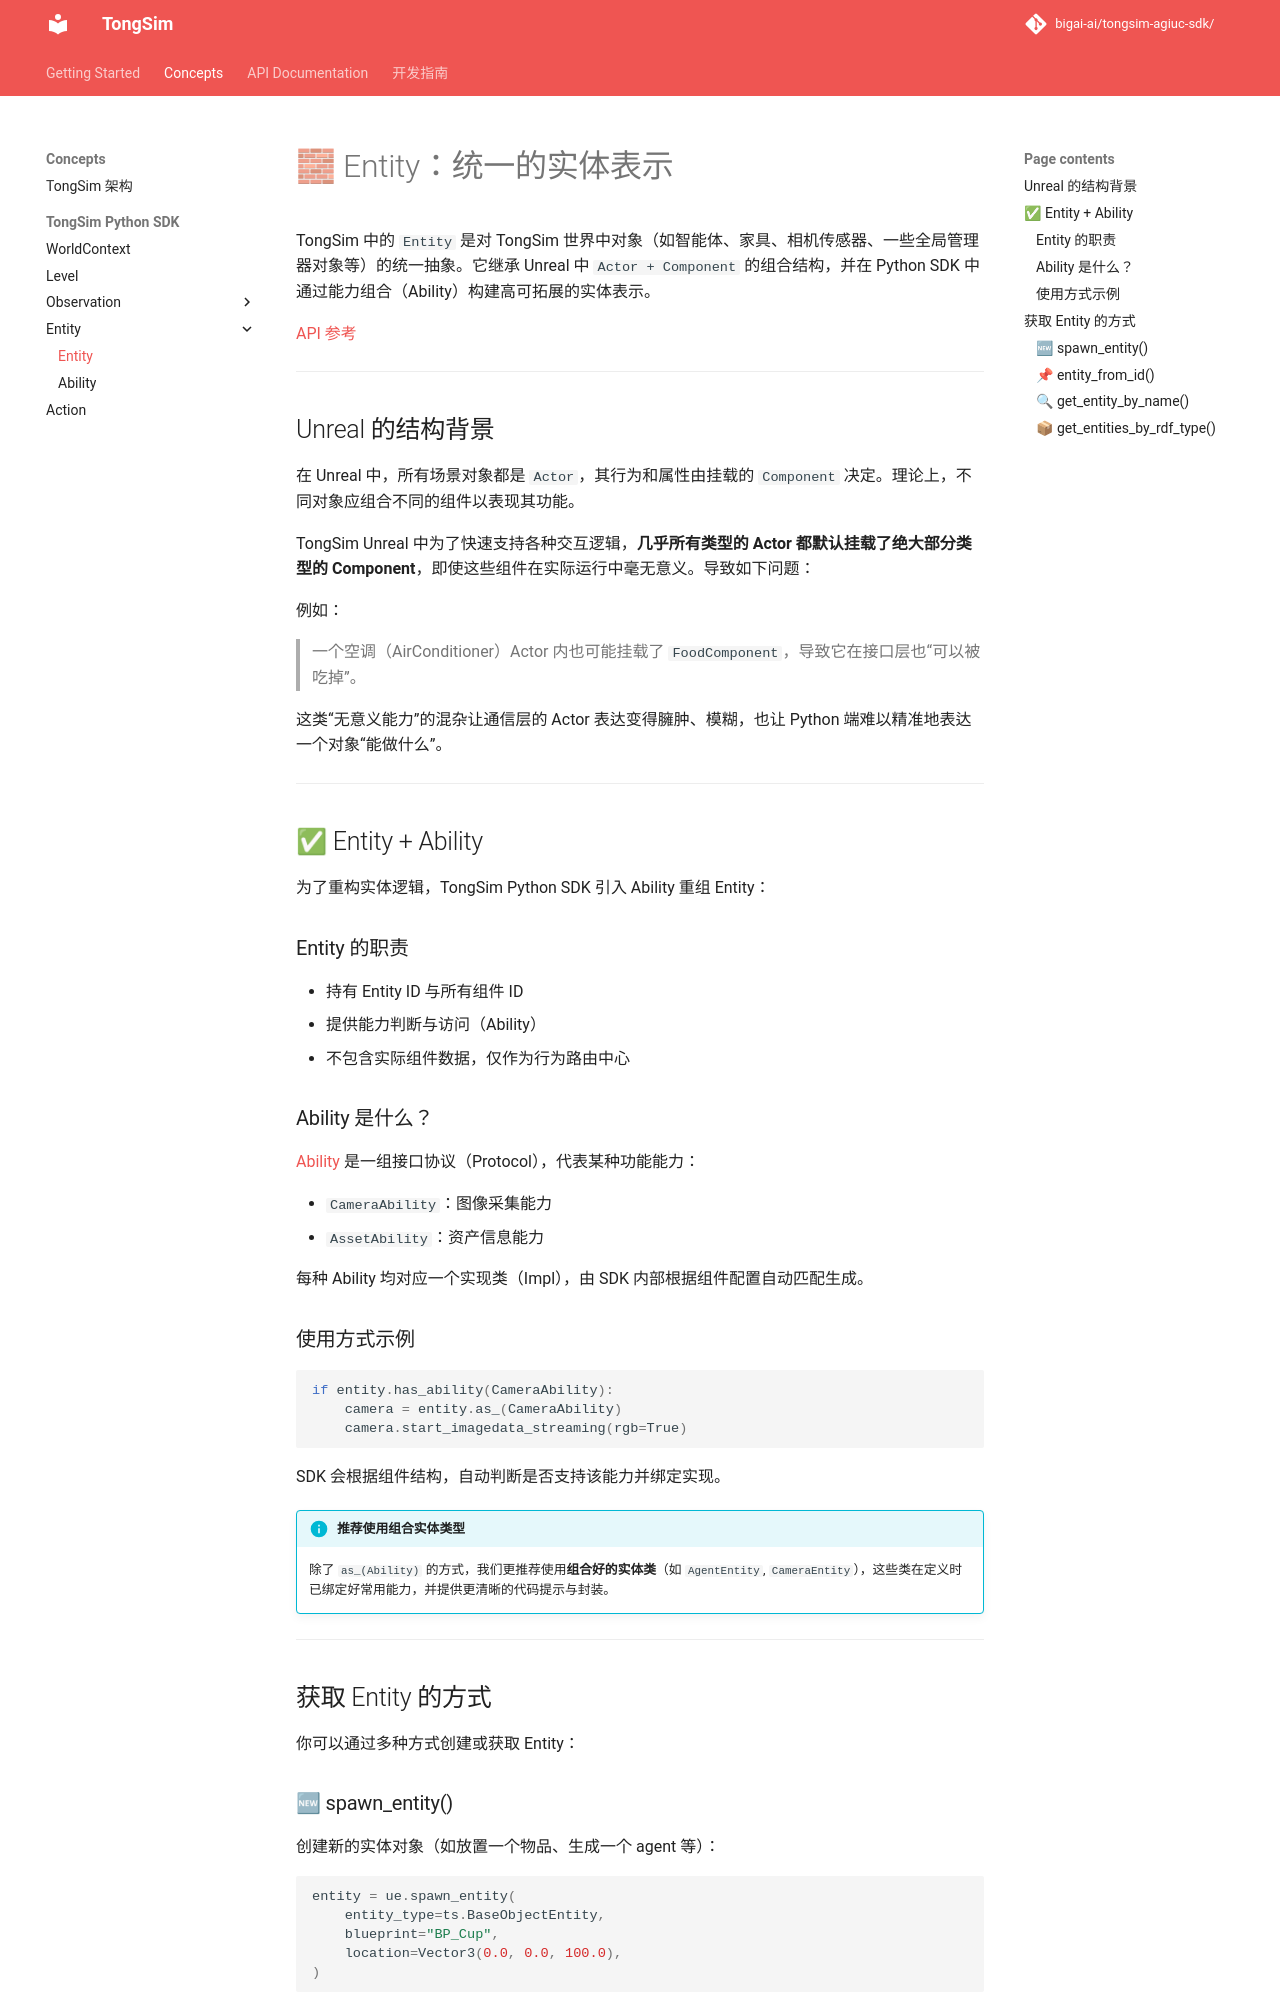

repository: bigai-ai/tongsim-agiuc-sdk · page: concepts/entity/index.html · generator: mkdocs

# 🧱 Entity：统一的实体表示

TongSim 中的 `Entity` 是对 TongSim 世界中对象（如智能体、家具、相机传感器、一些全局管理器对象等）的统一抽象。它继承 Unreal 中 `Actor + Component` 的组合结构，并在 Python SDK 中通过能力组合（Ability）构建高可拓展的实体表示。

[API 参考](../api/entity_base.md)

---

## Unreal 的结构背景

在 Unreal 中，所有场景对象都是 `Actor`，其行为和属性由挂载的 `Component` 决定。理论上，不同对象应组合不同的组件以表现其功能。

TongSim Unreal 中为了快速支持各种交互逻辑，**几乎所有类型的 Actor 都默认挂载了绝大部分类型的 Component**，即使这些组件在实际运行中毫无意义。导致如下问题：

例如：

> 一个空调（AirConditioner）Actor 内也可能挂载了 `FoodComponent`，导致它在接口层也“可以被吃掉”。

这类“无意义能力”的混杂让通信层的 Actor 表达变得臃肿、模糊，也让 Python 端难以精准地表达一个对象“能做什么”。

---

## ✅ Entity + Ability

为了重构实体逻辑，TongSim Python SDK 引入 Ability 重组 Entity：

### Entity 的职责

- 持有 Entity ID 与所有组件 ID
- 提供能力判断与访问（Ability）
- 不包含实际组件数据，仅作为行为路由中心

### Ability 是什么？

[Ability](ability.md) 是一组接口协议（Protocol），代表某种功能能力：

- `CameraAbility`：图像采集能力
- `AssetAbility`：资产信息能力

每种 Ability 均对应一个实现类（Impl），由 SDK 内部根据组件配置自动匹配生成。

### 使用方式示例

```python
if entity.has_ability(CameraAbility):
    camera = entity.as_(CameraAbility)
    camera.start_imagedata_streaming(rgb=True)
```

SDK 会根据组件结构，自动判断是否支持该能力并绑定实现。

!!! info "推荐使用组合实体类型"
    除了 `as_(Ability)` 的方式，我们更推荐使用**组合好的实体类**（如 `AgentEntity`, `CameraEntity`），这些类在定义时已绑定好常用能力，并提供更清晰的代码提示与封装。
    <!-- 详见：[组合实体类型说明](./mixin_entity.md) -->

---

## 获取 Entity 的方式

你可以通过多种方式创建或获取 Entity：
